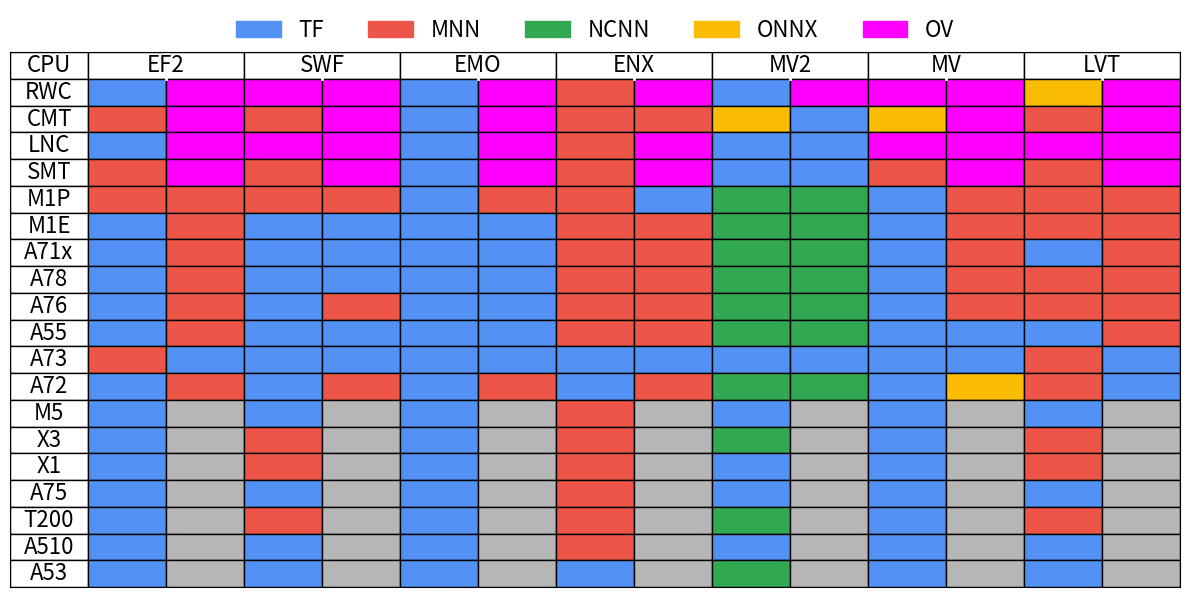

Write Python code to recreate this figure.
import matplotlib.pyplot as plt
import matplotlib.patches as patches
import matplotlib.lines as lines
import os

# 数据示例：矩阵内容定义（每个单元格对应的标签）
data = [['CPU', 'EF2','EF2', 'SWF','SWF', 'EMO', 'EMO', 'ENX','ENX', 'MV2','MV2', 'MV','MV', 'LVT','LVT'],
        ['RWC','TF','OV','OV','OV','TF','OV','MNN','OV','TF','OV','OV','OV','ONNX','OV'],
        ['CMT','MNN','OV','MNN','OV','TF','OV','MNN','MNN','ONNX','TF','ONNX','OV','MNN','OV'],
        ['LNC','TF','OV','OV','OV','TF','OV','MNN','OV','TF','TF','OV','OV','OV','OV'],
        ['SMT','MNN','OV','MNN','OV','TF','OV','MNN','OV','TF','TF','MNN','OV','MNN','OV'],
        ['M1P','MNN','MNN','MNN','MNN','TF','MNN','MNN','TF','NCNN','NCNN','TF','MNN','MNN','MNN'],
        ['M1E','TF','MNN','TF','TF','TF','TF','MNN','MNN','NCNN','NCNN','TF','MNN','MNN','MNN'],
        ['A71x','TF','MNN','TF','TF','TF','TF','MNN','MNN','NCNN','NCNN','TF','MNN','TF','MNN'],
        ['A78','TF','MNN','TF','TF','TF','TF','MNN','MNN','NCNN','NCNN','TF','MNN','MNN','MNN'],
        ['A76','TF','MNN','TF','MNN','TF','TF','MNN','MNN','NCNN','NCNN','TF','MNN','MNN','MNN'],
        ['A55','TF','MNN','TF','TF','TF','TF','MNN','MNN','NCNN','NCNN','TF','TF','TF','MNN'],
        ['A73','MNN','TF','TF','TF','TF','TF','TF','TF','TF','TF','TF','TF','MNN','TF'],
        ['A72','TF','MNN','TF','MNN','TF','MNN','TF','MNN','NCNN','NCNN','TF','ONNX','MNN','TF'],
        ['M5','TF','empty','TF','empty','TF','empty','MNN','empty','TF','empty','TF','empty','TF','empty'],
        ['X3','TF','empty','MNN','empty','TF','empty','MNN','empty','NCNN','empty','TF','empty','MNN','empty'],
        ['X1','TF','empty','MNN','empty','TF','empty','MNN','empty','TF','empty','TF','empty','MNN','empty'],
        ['A75','TF','empty','TF','empty','TF','empty','MNN','empty','TF','empty','TF','empty','TF','empty'],
        ['T200','TF','empty','MNN','empty','TF','empty','MNN','empty','NCNN','empty','TF','empty','MNN','empty'],
        ['A510','TF','empty','TF','empty','TF','empty','MNN','empty','TF','empty','TF','empty','TF','empty'],
        ['A53','TF','empty','TF','empty','TF','empty','TF','empty','NCNN','empty','TF','empty','TF','empty']
]


# 颜色映射
color_map = {
    'TF': '#5491f4',   # 蓝色
    'MNN': '#ec5548',      # 红色
    'NCNN': '#33a852',     # 绿色
    'ONNX': '#fabc04',   # 黄色
    'OV': '#ff00ff',     # 灰色
    'empty': '#b6b6b6'
}

fig, ax = plt.subplots(figsize=(12, 6))

# 绘制网格
n_rows = len(data)
n_cols = len(data[1])

for i in range(n_rows):
    for j in range(n_cols):
        value = data[i][j]   # 空单元格填充灰色
        rect = patches.Rectangle(
            (j, n_rows - i - 1),  # 坐标 (x, y)
            1, 1,                 # 宽度和高度
            facecolor=color_map.get(value, '#FFFFFF'),  # 根据值填充颜色
            edgecolor='black'     # 设置边框颜色
        )
        if i > 0:
            if value not in color_map:
                ax.text(
                    j + 0.5, n_rows - i - 0.5,  # 坐标中心
                    value,
                    ha='center', va='center', fontsize=16, color='black'
                )
        ax.add_patch(rect)

ax.add_line(lines.Line2D([2, 2], [19, 20], color='white', linewidth=2))
ax.add_line(lines.Line2D([4, 4], [19, 20], color='white', linewidth=2))
ax.add_line(lines.Line2D([6, 6], [19, 20], color='white', linewidth=2))
ax.add_line(lines.Line2D([8, 8], [19, 20], color='white', linewidth=2))
ax.add_line(lines.Line2D([10, 10], [19, 20], color='white', linewidth=2))
ax.add_line(lines.Line2D([12, 12], [19, 20], color='white', linewidth=2))
ax.add_line(lines.Line2D([14, 14], [19, 20], color='white', linewidth=2))

ax.text(0.5, 19.5, 'CPU', ha='center', va='center', fontsize=16, color='black')
ax.text(2, 19.5, 'EF2', ha='center', va='center', fontsize=16, color='black')
ax.text(4, 19.5, 'SWF', ha='center', va='center', fontsize=16, color='black')
ax.text(6, 19.5, 'EMO', ha='center', va='center', fontsize=16, color='black')
ax.text(8, 19.5, 'ENX', ha='center', va='center', fontsize=16, color='black')
ax.text(10, 19.5, 'MV2', ha='center', va='center', fontsize=16, color='black')
ax.text(12, 19.5, 'MV', ha='center', va='center', fontsize=16, color='black')
ax.text(14, 19.5, 'LVT', ha='center', va='center', fontsize=16, color='black')

# 添加图例
legend_patches = [
    patches.Patch(color=color, label=label)
    for label, color in color_map.items() if label != 'empty'
]
ax.legend(handles=legend_patches, loc='upper center', ncol=6, fontsize=16, bbox_to_anchor=(0.5, 1.1), frameon=False)

# 调整坐标范围和网格显示
ax.set_xlim(0, n_cols)
ax.set_ylim(0, n_rows)


# 隐藏坐标轴的刻度线和标签
ax.set_xticks([])  # 移除 X 轴刻度
ax.set_yticks([])  # 移除 Y 轴刻度
ax.tick_params(axis='both', which='both', length=0)  # 移除所有刻度线

plt.tight_layout()
plt.show()

#保存图片
output_folder = "pdf"
output_file = os.path.join(output_folder, "CpuBestEngine.pdf")
os.makedirs(output_folder, exist_ok=True)  # 确保文件夹存在
plt.savefig(output_file, format="pdf", bbox_inches="tight")
print(f"图片已保存到 {output_file}")